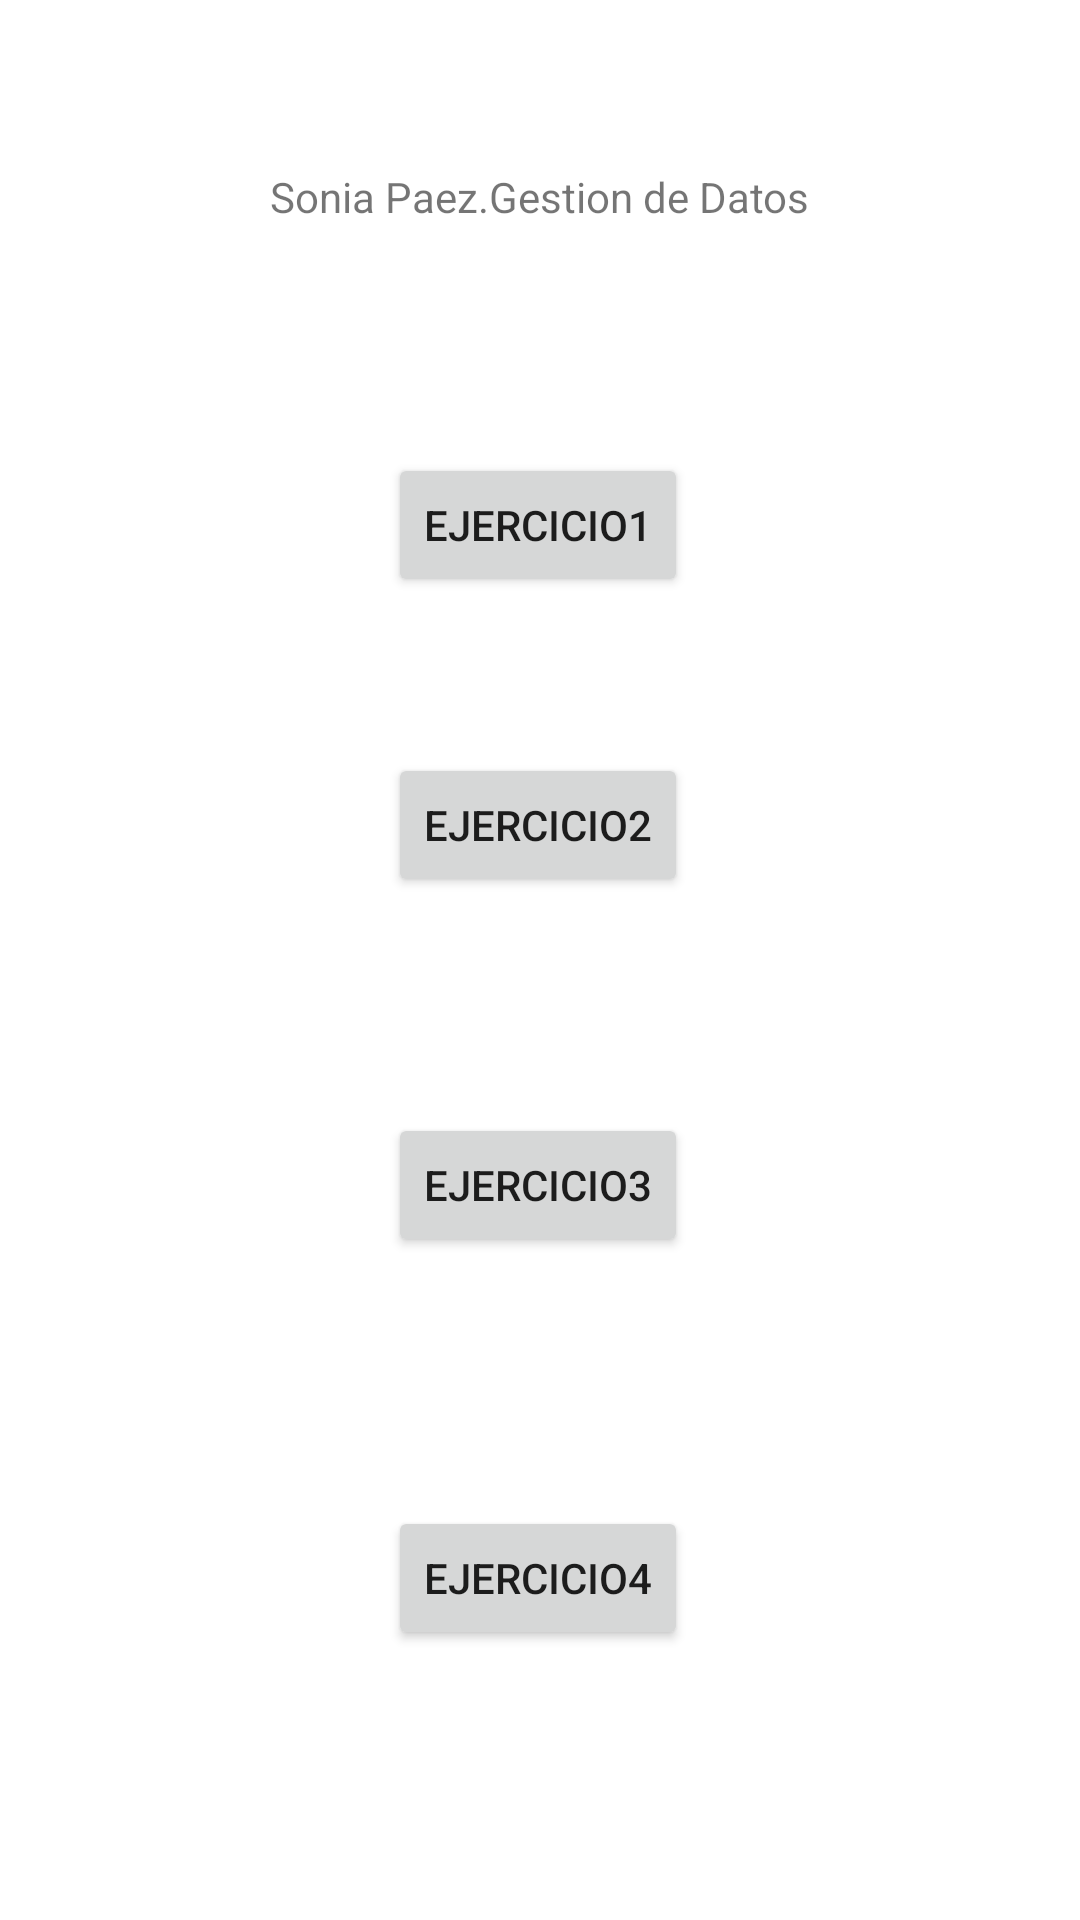

The Android layout XML behind this screen, and the referenced resources:
<!-- AndroidManifest.xml: application theme Theme.GestionDeDatos -->
<!-- res/layout/activity_main.xml -->
<?xml version="1.0" encoding="utf-8"?>
<androidx.constraintlayout.widget.ConstraintLayout xmlns:android="http://schemas.android.com/apk/res/android"
    xmlns:app="http://schemas.android.com/apk/res-auto"
    xmlns:tools="http://schemas.android.com/tools"
    android:layout_width="match_parent"
    android:layout_height="match_parent"
    tools:context=".MainActivity">

    <TextView
        android:id="@+id/textView"
        android:layout_width="wrap_content"
        android:layout_height="wrap_content"
        android:layout_marginTop="56dp"
        android:text="@string/gestion_de_datos_sonia_p_ez"
        app:layout_constraintEnd_toEndOf="parent"
        app:layout_constraintStart_toStartOf="parent"
        app:layout_constraintTop_toTopOf="parent" />

    <Button
        android:id="@+id/botonEjecicio1"
        android:layout_width="wrap_content"
        android:layout_height="wrap_content"
        android:layout_marginTop="76dp"
        android:text="Ejercicio1"
        app:layout_constraintEnd_toEndOf="parent"
        app:layout_constraintHorizontal_bias="0.498"
        app:layout_constraintStart_toStartOf="parent"
        app:layout_constraintTop_toBottomOf="@+id/textView" />

    <Button
        android:id="@+id/botonEjercicio2"
        android:layout_width="wrap_content"
        android:layout_height="wrap_content"
        android:layout_marginTop="52dp"
        android:text="Ejercicio2"
        app:layout_constraintEnd_toEndOf="parent"
        app:layout_constraintHorizontal_bias="0.498"
        app:layout_constraintStart_toStartOf="parent"
        app:layout_constraintTop_toBottomOf="@+id/botonEjecicio1" />

    <Button
        android:id="@+id/botonEjercicio3"
        android:layout_width="wrap_content"
        android:layout_height="wrap_content"
        android:layout_marginTop="72dp"
        android:text="Ejercicio3"
        app:layout_constraintEnd_toEndOf="parent"
        app:layout_constraintHorizontal_bias="0.498"
        app:layout_constraintStart_toStartOf="parent"
        app:layout_constraintTop_toBottomOf="@+id/botonEjercicio2" />

    <Button
        android:id="@+id/botonEjercicio4"
        android:layout_width="wrap_content"
        android:layout_height="wrap_content"
        android:layout_marginTop="74dp"
        android:text="Ejercicio4"
        app:layout_constraintBottom_toBottomOf="parent"
        app:layout_constraintEnd_toEndOf="parent"
        app:layout_constraintHorizontal_bias="0.498"
        app:layout_constraintStart_toStartOf="parent"
        app:layout_constraintTop_toBottomOf="@+id/botonEjercicio3"
        app:layout_constraintVertical_bias="0.09" />
</androidx.constraintlayout.widget.ConstraintLayout>
<!-- resources referenced by this layout -->
<resources>
  <string name="gestion_de_datos_sonia_p_ez">Sonia Paez.Gestion de Datos</string>
  <style name="Theme.GestionDeDatos" parent="Theme.MaterialComponents.DayNight.DarkActionBar">
          
          <item name="colorPrimary">@color/purple_500</item>
          <item name="colorPrimaryVariant">@color/purple_700</item>
          <item name="colorOnPrimary">@color/white</item>
          
          <item name="colorSecondary">@color/teal_200</item>
          <item name="colorSecondaryVariant">@color/teal_700</item>
          <item name="colorOnSecondary">@color/black</item>
          
          <item name="android:statusBarColor" tools:targetApi="l">?attr/colorPrimaryVariant</item>
          
      </style>
  <color name="purple_500">#FF6200EE</color>
  <color name="purple_700">#FF3700B3</color>
  <color name="white">#FFFFFFFF</color>
  <color name="teal_200">#FF03DAC5</color>
  <color name="teal_700">#FF018786</color>
  <color name="black">#FF000000</color>
</resources>
